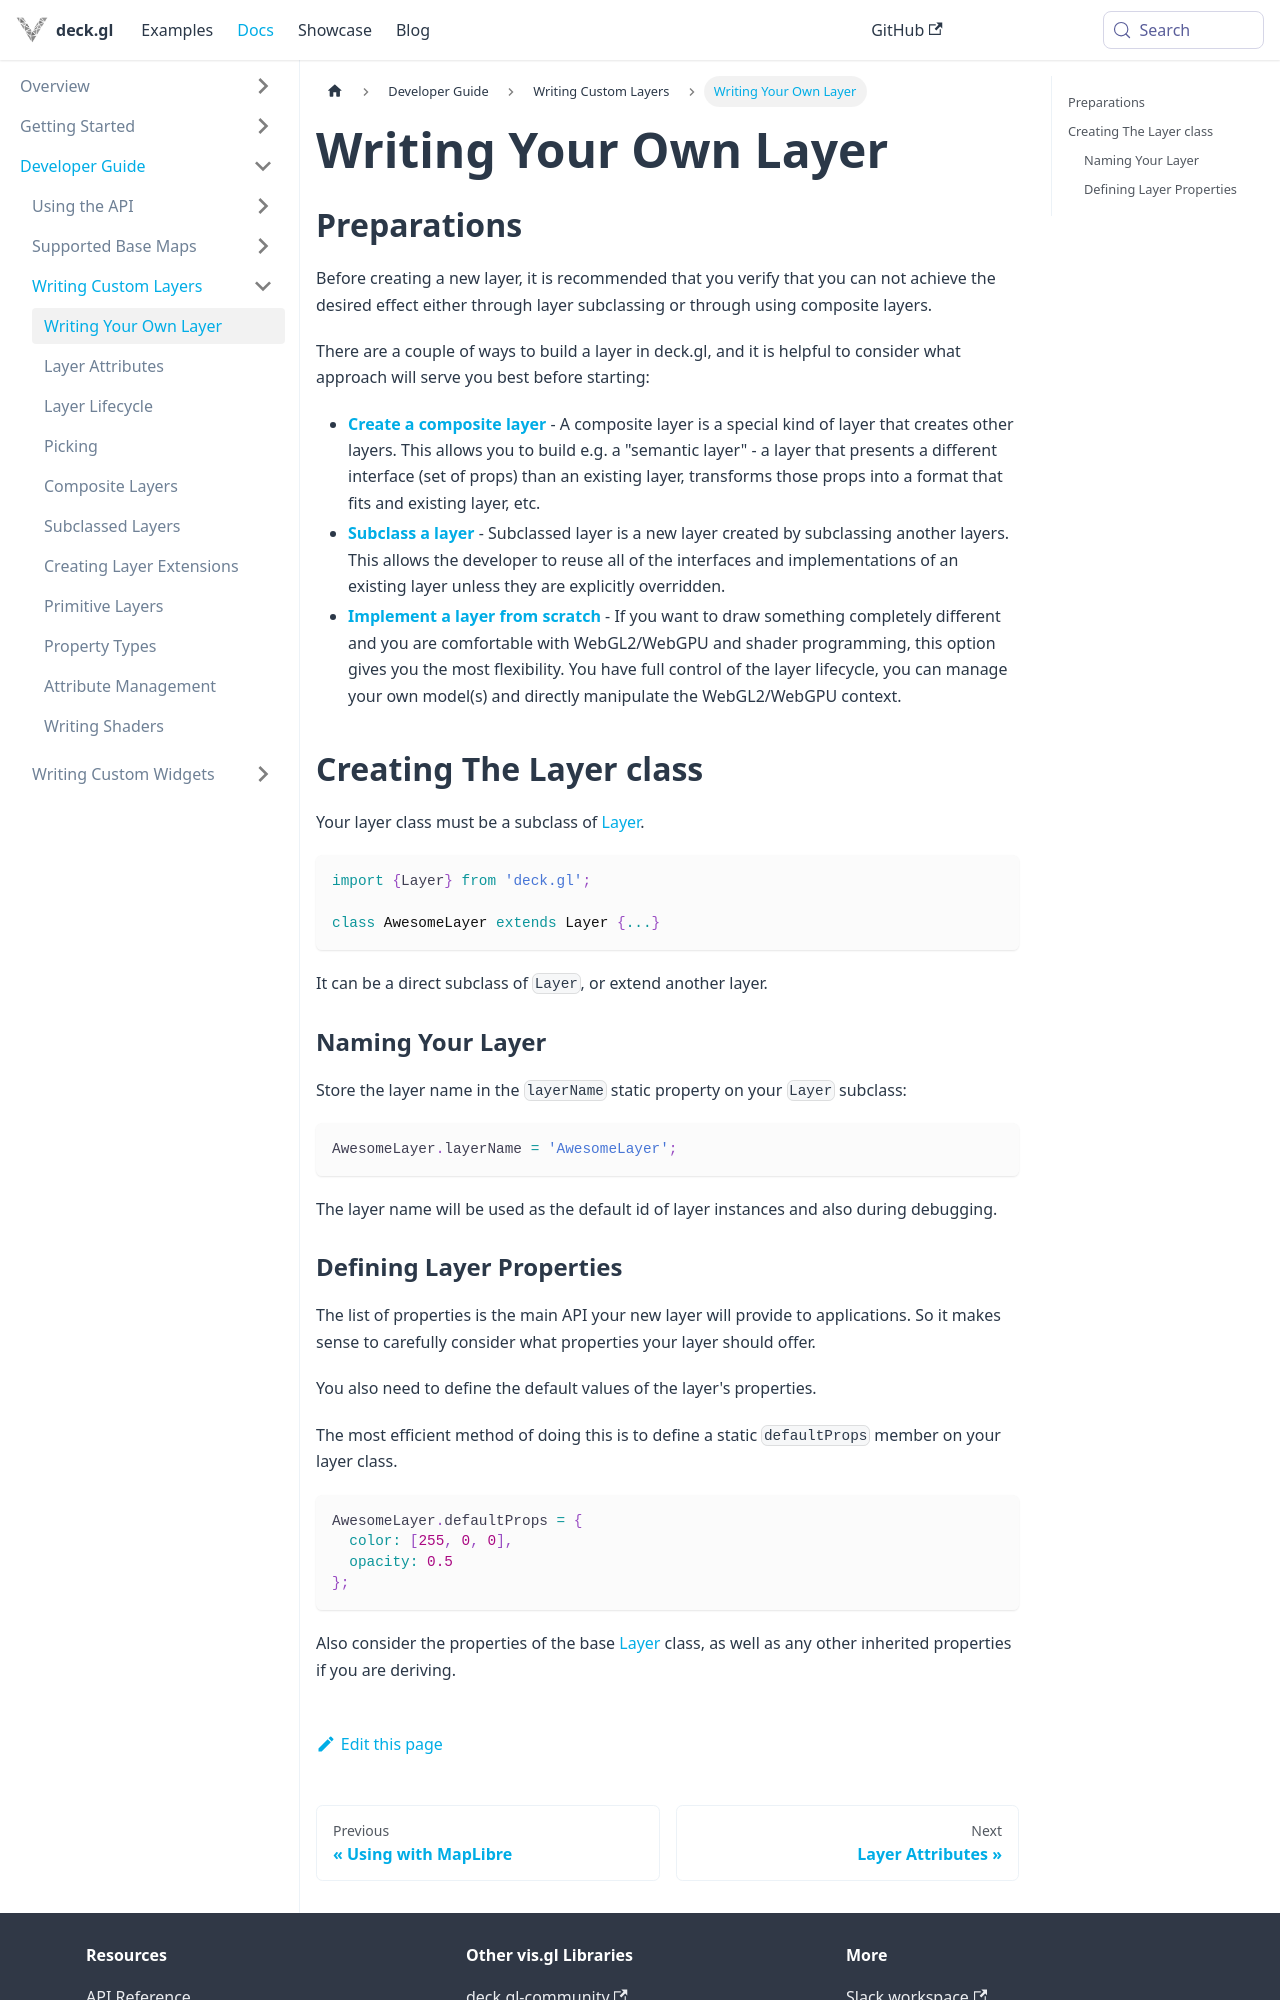

repository: visgl/deck.gl · page: docs/developer-guide/custom-layers.html · generator: docusaurus

---
description: "How to write your own deck.gl layer: subclassing, composite layers and the layer lifecycle."
---

# Writing Your Own Layer

## Preparations

Before creating a new layer, it is recommended that you verify that you can not achieve the desired effect either through layer subclassing or through using composite layers.

There are a couple of ways to build a layer in deck.gl, and it is helpful to consider what approach will serve you best before starting:

* **[Create a composite layer](./composite-layers.md)** - A composite layer is a special kind of layer that creates other layers. This allows you to build e.g. a "semantic layer" - a layer that presents a different interface (set of props) than an existing layer, transforms those props into a format that fits and existing layer, etc.
* **[Subclass a layer](./subclassed-layers.md)** - Subclassed layer is a new layer created by subclassing another layers. This allows the developer to reuse all of the interfaces and implementations of an existing layer unless they are explicitly overridden.
* **[Implement a layer from scratch](./primitive-layers.md)** - If you want to draw something completely different and you are comfortable with WebGL2/WebGPU and shader programming, this option gives you the most flexibility. You have full control of the layer lifecycle, you can manage your own model(s) and directly manipulate the WebGL2/WebGPU context.


## Creating The Layer class

Your layer class must be a subclass of [Layer](../../api-reference/core/layer.md).

```js
import {Layer} from 'deck.gl';

class AwesomeLayer extends Layer {...}
```

It can be a direct subclass of `Layer`, or extend another layer.

### Naming Your Layer

Store the layer name in the `layerName` static property on your `Layer` subclass:

```js
AwesomeLayer.layerName = 'AwesomeLayer';
```

The layer name will be used as the default id of layer instances and also during
debugging.
